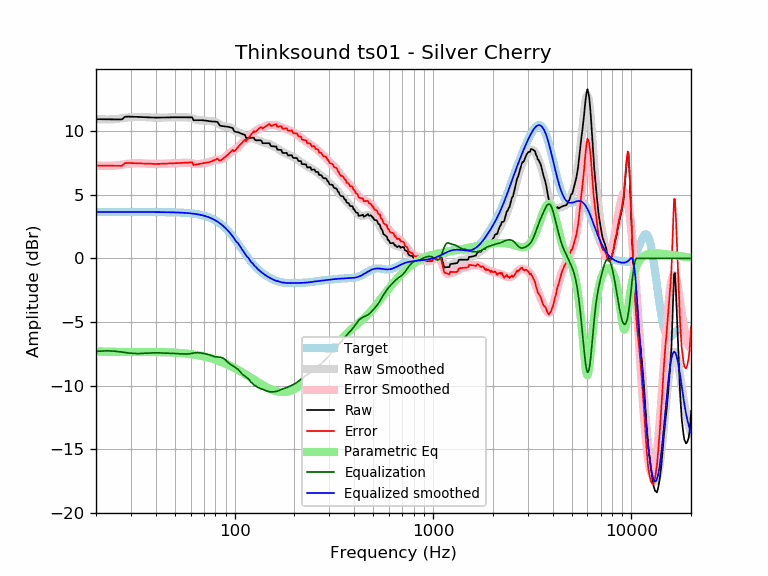

The data file committed next to this chart (first rows):
frequency, raw, error, smoothed, error_smoothed, equalization, parametric_eq, equalized_raw, equalized_smoothed, target
20, 10.94, 7.29, 10.96, 7.31, -7.31, -7.31, 3.63, 3.65, 3.65
21, 10.94, 7.29, 10.93, 7.29, -7.29, -7.32, 3.65, 3.65, 3.65
22, 10.93, 7.29, 10.92, 7.27, -7.27, -7.33, 3.66, 3.65, 3.65
23, 10.93, 7.28, 10.92, 7.27, -7.27, -7.34, 3.66, 3.65, 3.65
24, 10.93, 7.28, 10.93, 7.28, -7.28, -7.35, 3.65, 3.65, 3.65
25, 10.92, 7.28, 10.95, 7.30, -7.30, -7.35, 3.63, 3.65, 3.65
26, 10.92, 7.28, 10.98, 7.33, -7.33, -7.35, 3.60, 3.65, 3.65
27, 10.92, 7.27, 11.01, 7.36, -7.36, -7.36, 3.56, 3.65, 3.65
28, 11.13, 7.49, 11.05, 7.40, -7.40, -7.36, 3.73, 3.65, 3.65
29, 11.15, 7.50, 11.08, 7.43, -7.43, -7.36, 3.71, 3.65, 3.65
30, 11.14, 7.49, 11.10, 7.46, -7.46, -7.36, 3.68, 3.65, 3.65
31, 11.13, 7.49, 11.12, 7.47, -7.47, -7.36, 3.66, 3.65, 3.65
32, 11.13, 7.48, 11.13, 7.48, -7.48, -7.36, 3.64, 3.65, 3.65
33, 11.12, 7.47, 11.13, 7.48, -7.48, -7.36, 3.64, 3.65, 3.65
34, 11.11, 7.46, 11.12, 7.47, -7.47, -7.36, 3.63, 3.65, 3.65
35, 11.10, 7.45, 11.11, 7.46, -7.46, -7.36, 3.64, 3.64, 3.64
36, 11.09, 7.44, 11.09, 7.45, -7.45, -7.36, 3.64, 3.64, 3.64
37, 11.08, 7.44, 11.08, 7.44, -7.44, -7.36, 3.64, 3.64, 3.64
38, 11.07, 7.43, 11.07, 7.43, -7.43, -7.36, 3.64, 3.64, 3.64
39, 11.07, 7.42, 11.07, 7.43, -7.43, -7.36, 3.64, 3.64, 3.64
40, 11.06, 7.42, 11.07, 7.43, -7.43, -7.36, 3.64, 3.64, 3.64
41, 11.06, 7.42, 11.07, 7.43, -7.43, -7.36, 3.64, 3.64, 3.64
42, 11.07, 7.43, 11.07, 7.43, -7.43, -7.37, 3.64, 3.64, 3.64
43, 11.07, 7.44, 11.07, 7.44, -7.44, -7.37, 3.64, 3.64, 3.64
44, 11.08, 7.44, 11.08, 7.44, -7.44, -7.37, 3.64, 3.63, 3.63
45, 11.08, 7.45, 11.08, 7.45, -7.45, -7.38, 3.63, 3.63, 3.63
46, 11.08, 7.46, 11.08, 7.45, -7.45, -7.38, 3.63, 3.63, 3.63
47, 11.09, 7.46, 11.09, 7.46, -7.46, -7.39, 3.63, 3.63, 3.63
48, 11.09, 7.47, 11.09, 7.47, -7.47, -7.39, 3.62, 3.62, 3.62
49, 11.09, 7.47, 11.09, 7.47, -7.47, -7.40, 3.62, 3.62, 3.62
50, 11.09, 7.48, 11.09, 7.48, -7.48, -7.41, 3.62, 3.62, 3.62
51, 11.09, 7.48, 11.09, 7.48, -7.48, -7.41, 3.61, 3.61, 3.61
52, 11.09, 7.49, 11.09, 7.49, -7.49, -7.42, 3.60, 3.61, 3.61
53, 11.09, 7.49, 11.10, 7.50, -7.50, -7.43, 3.59, 3.60, 3.60
54, 11.09, 7.50, 11.10, 7.51, -7.51, -7.44, 3.58, 3.59, 3.59
55, 11.09, 7.50, 11.10, 7.51, -7.51, -7.45, 3.57, 3.59, 3.59
56, 11.09, 7.51, 11.10, 7.52, -7.52, -7.47, 3.57, 3.58, 3.58
57, 11.09, 7.52, 11.09, 7.52, -7.52, -7.48, 3.57, 3.57, 3.57
58, 11.09, 7.53, 11.08, 7.51, -7.51, -7.49, 3.57, 3.56, 3.56
59, 11.09, 7.54, 11.05, 7.50, -7.50, -7.51, 3.58, 3.55, 3.55
60, 11.09, 7.55, 11.03, 7.49, -7.49, -7.52, 3.60, 3.54, 3.54
61, 11.09, 7.56, 10.99, 7.46, -7.46, -7.54, 3.62, 3.53, 3.53
62, 10.86, 7.34, 10.96, 7.44, -7.44, -7.55, 3.42, 3.51, 3.51
63, 10.86, 7.36, 10.92, 7.43, -7.43, -7.57, 3.43, 3.50, 3.50
64, 10.86, 7.38, 10.90, 7.41, -7.41, -7.59, 3.45, 3.48, 3.48
65, 10.86, 7.40, 10.88, 7.41, -7.41, -7.61, 3.46, 3.47, 3.47
66, 10.87, 7.42, 10.86, 7.41, -7.41, -7.63, 3.45, 3.45, 3.45
67, 10.87, 7.44, 10.85, 7.43, -7.43, -7.65, 3.44, 3.43, 3.43
68, 10.86, 7.46, 10.85, 7.44, -7.44, -7.67, 3.42, 3.41, 3.41
69, 10.86, 7.48, 10.84, 7.46, -7.46, -7.69, 3.40, 3.38, 3.38
70, 10.85, 7.49, 10.84, 7.48, -7.48, -7.71, 3.37, 3.36, 3.36
71, 10.83, 7.50, 10.83, 7.50, -7.50, -7.73, 3.34, 3.33, 3.33
72, 10.82, 7.52, 10.82, 7.52, -7.52, -7.76, 3.30, 3.30, 3.30
73, 10.80, 7.53, 10.81, 7.54, -7.54, -7.78, 3.26, 3.27, 3.27
74, 10.79, 7.55, 10.80, 7.57, -7.57, -7.80, 3.22, 3.24, 3.24
75, 10.78, 7.58, 10.80, 7.60, -7.60, -7.83, 3.18, 3.20, 3.20
76, 10.77, 7.61, 10.79, 7.63, -7.63, -7.86, 3.14, 3.16, 3.16
77, 10.77, 7.65, 10.78, 7.66, -7.66, -7.88, 3.11, 3.12, 3.12
78, 10.76, 7.68, 10.77, 7.69, -7.69, -7.91, 3.07, 3.08, 3.08
79, 10.76, 7.72, 10.75, 7.71, -7.71, -7.94, 3.04, 3.03, 3.03
... 553 more rows
